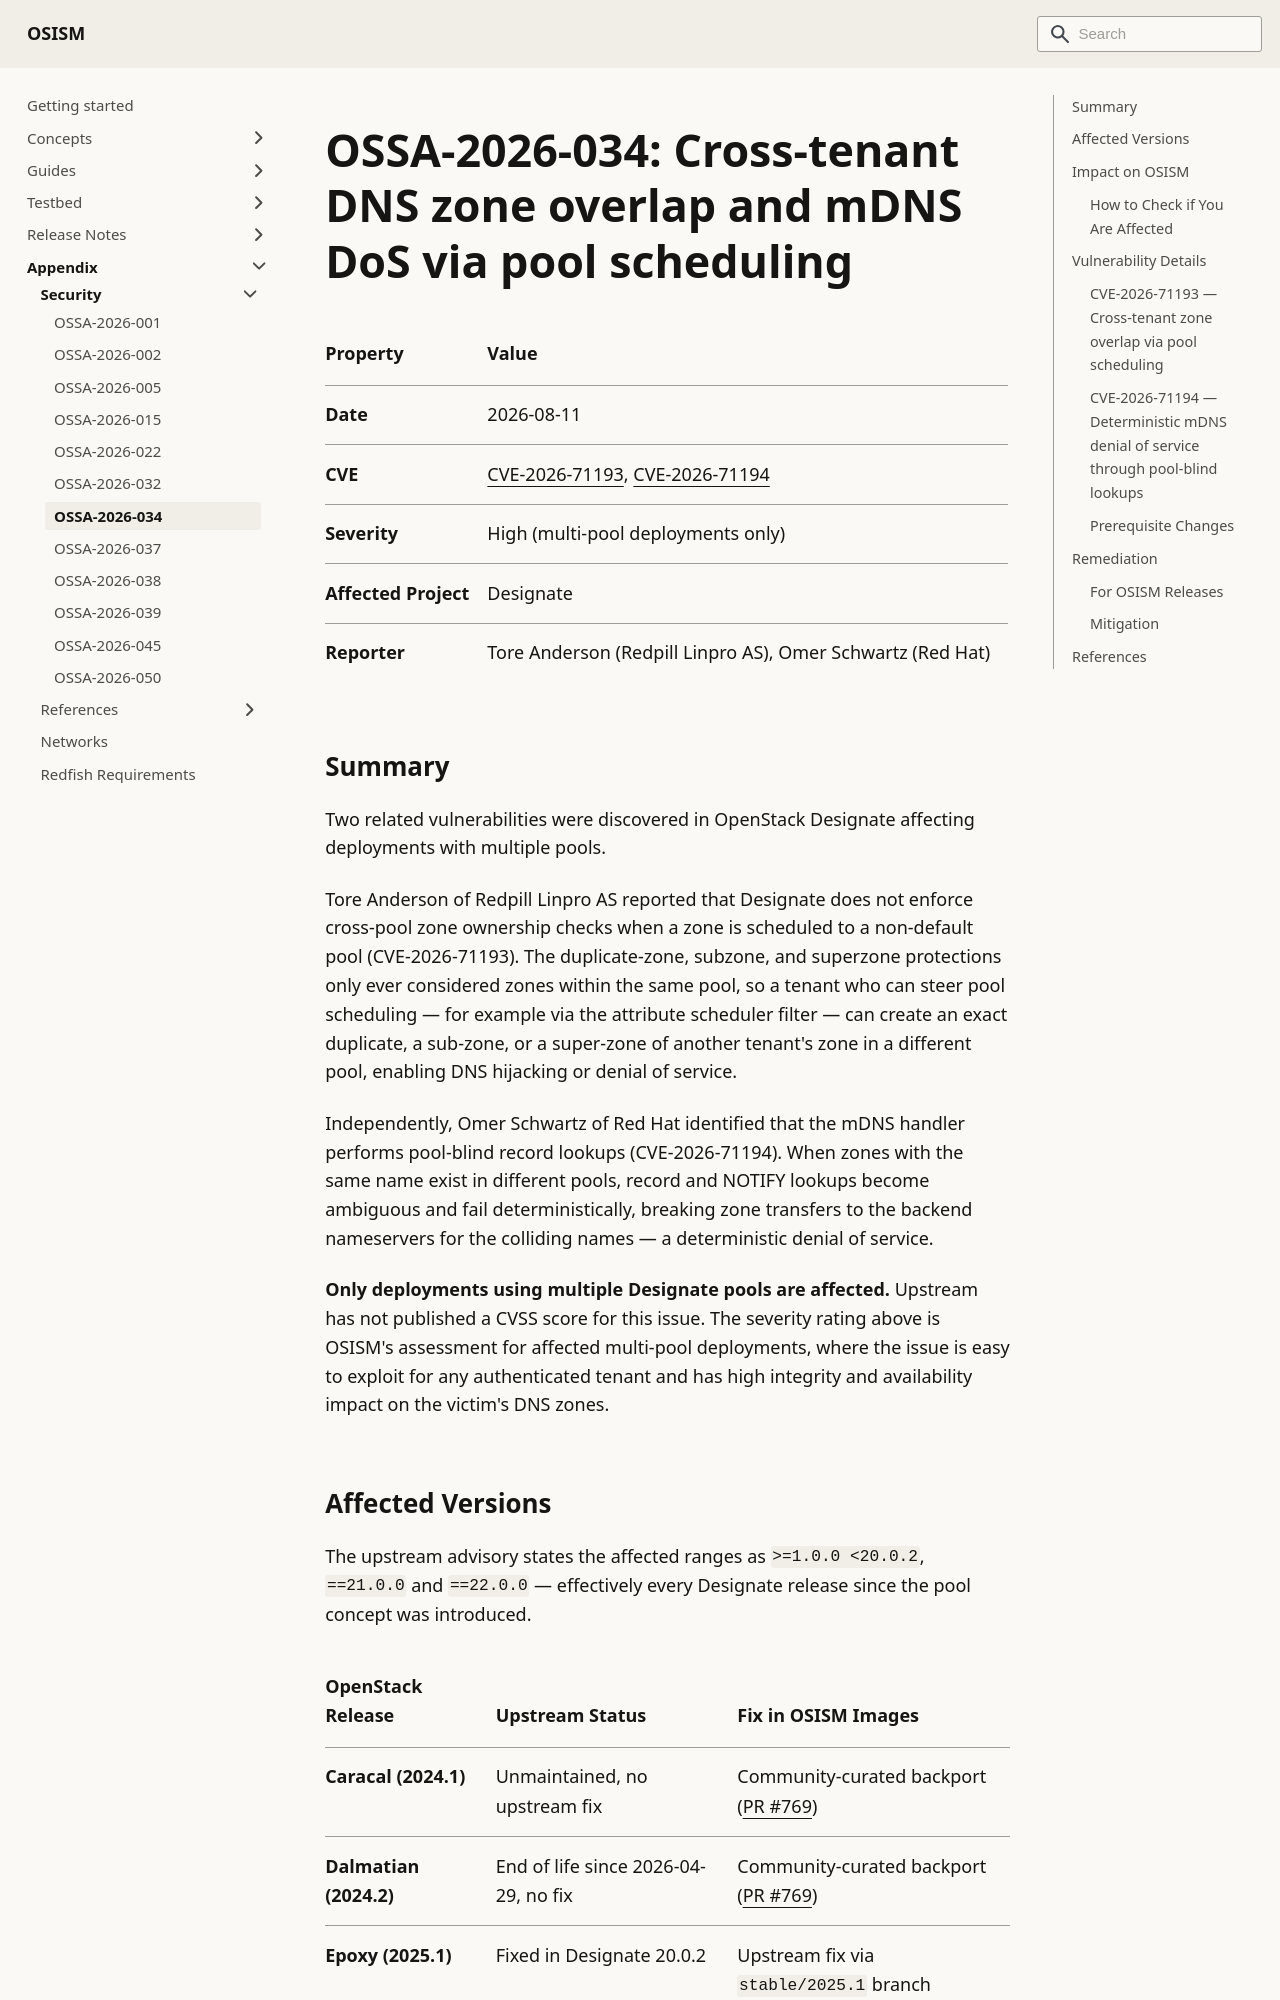

repository: osism/osism.github.io · page: docs/appendix/security/ossa-2026-034/index.html · generator: docusaurus

---
sidebar_label: OSSA-2026-034
---

# OSSA-2026-034: Cross-tenant DNS zone overlap and mDNS DoS via pool scheduling

| Property         | Value                                                                                                                                |
|:-----------------|:-------------------------------------------------------------------------------------------------------------------------------------|
| Date             | 2026-08-11                                                                                                                           |
| CVE              | [CVE-2026-71193](https://www.cve.org/CVERecord?id=CVE-2026-71193), [CVE-2026-71194](https://www.cve.org/CVERecord?id=CVE-2026-71194) |
| Severity         | High (multi-pool deployments only)                                                                                                   |
| Affected Project | Designate                                                                                                                            |
| Reporter         | Tore Anderson (Redpill Linpro AS), Omer Schwartz (Red Hat)                                                                           |

## Summary

Two related vulnerabilities were discovered in OpenStack Designate affecting deployments with
multiple pools.

Tore Anderson of Redpill Linpro AS reported that Designate does not enforce cross-pool zone
ownership checks when a zone is scheduled to a non-default pool (CVE-2026-71193). The
duplicate-zone, subzone, and superzone protections only ever considered zones within the same pool,
so a tenant who can steer pool scheduling — for example via the attribute scheduler filter — can
create an exact duplicate, a sub-zone, or a super-zone of another tenant's zone in a different
pool, enabling DNS hijacking or denial of service.

Independently, Omer Schwartz of Red Hat identified that the mDNS handler performs pool-blind record
lookups (CVE-2026-71194). When zones with the same name exist in different pools, record and NOTIFY
lookups become ambiguous and fail deterministically, breaking zone transfers to the backend
nameservers for the colliding names — a deterministic denial of service.

**Only deployments using multiple Designate pools are affected.** Upstream has not published a CVSS
score for this issue. The severity rating above is OSISM's assessment for affected multi-pool
deployments, where the issue is easy to exploit for any authenticated tenant and has high integrity
and availability impact on the victim's DNS zones.
